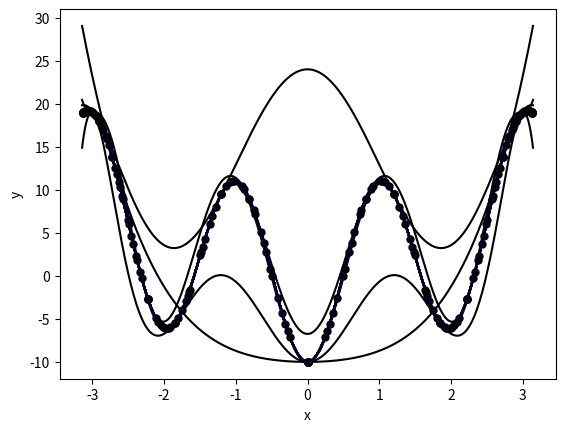

The matplotlib source for this figure: (Note: this script raises an exception after producing the figure.)
import numpy as np
from pandas import DataFrame
import matplotlib.pyplot as plt
import sys

# here change computation precision
type_object = np.float64()
my_type = type(type_object)


def save(filename, results):
    filename += '.xlsx'
    df = DataFrame(data=results)
    # print(df)
    df.to_excel(filename, sheet_name='sheet1', index=False, header=False)


def show_fun(f, a, b, n, color, markers=False):
    xs = []
    ys = []
    step = (b-a) / n
    for i in range(n+1):
        xs.append(a)
        ys.append(f(a))
        a += step

    plt.grid()
    if markers:
        plt.plot(xs, ys, color, markersize=12)
        plt.xlabel('x')
        plt.ylabel('y')
    else:
        plt.plot(xs, ys, color)

    plt.draw()
    return ys


def interpolate_newton_get_vals(x, y):
    cs = []
    cs.append(y[0])
    for i in range(1, len(x)):
        den = 1
        for j in range(i):
            den *= (x[i] - x[j])
        cs.append((y[i] - interpolate_newton(cs, x, x[i])) / den)
    #print(cs)
    return cs


def interpolate_newton(cs, xs, x):
    #cs = interpolate_newton_get_vals(xs, ys)
    ret = cs[0]
    for i in range(1, len(cs)):
        fac = 1
        for j in range(i):
            fac *= (x - xs[j])
        ret += cs[i] * fac
    return ret


def cheby_zeros(no, a, b):
    ret = sorted(np.array([np.cos(((2 * j - 1) / (2 * (no))) * np.pi) for j in range(1, no+1)], dtype=np.float64))
    for i in range(len(ret)):
        ret[i] = 0.5 * (a+b) + 0.5 * (b-a) * ret[i]
    return ret


def points(no, a, b):
    step = (b-a)/(no-1)
    ret = []
    for i in range(no):
        ret.append(a)
        a += step
    return ret


def intrepolate_lagrange(xs, ys, x):
    ls = []
    ret = 0
    for i in range(len(xs)):
        ls.append(1)
        for j in range(len(xs)):
            if j != i:
                ls[i] *= (x-xs[j]) / (xs[i] - xs[j])
        ret += ys[i] * ls[i]
    return ret


def hermite2(f, df, xs, x_draw):
    y_draw = []
    for k in range(len(x_draw)):
        n = 2*len(xs)
        a = np.zeros((n, n))
        tab = []
        y = 0
        m = 1

        for i in range(len(xs)):
            tab.append(xs[i])
            tab.append(xs[i])

        for i in range(n):
            for j in range(i+1):
                if j == 0:
                    a[i][j] = f(tab[i])
                elif j == 1 & i % 2 == 1:
                    a[i][j] = df(tab[i])
                else:
                    a[i][j] = a[i][j-1] - a[i-1][j-1]
                    a[i][j] = a[i][j] / (tab[i] - tab[i-j])

        for i in range(n):
            y = y + a[i][i] * m
            m = m * (x_draw[k] - tab[i])
        y_draw.append(y)

    plt.plot(x_draw, y_draw, 'k-')
    plt.show()

    return y_draw


def f(x):
    return pow(x,2) - (10 * np.cos(np.pi * x))


def df(x):
    return 2*x + (10 * np.pi * np.sin(np.pi * x))


def f_list(xs):
    ys = []
    for x in xs:
        ys.append(f(x))
    return ys


def f_show_points(xs, k):
    ys = []
    for x in xs:
        ys.append(f(x))

    plt.plot(xs, ys, k, markersize=10)
    plt.xlabel('x')
    plt.ylabel('y')
    plt.draw()

def main():

    zak = np.pi

    n_draw = 500
    beg = -zak
    end = zak

    res = [['Liczba węzłów', 'Norma maksimum', 'Norma Euklidesowa']]

    for i in range(3,21):
        y1 = show_fun(f, beg, end, n_draw-1, 'b-')

        n_inter = i
        x_cheby = cheby_zeros(n_inter, -zak, zak)
        y_cheby = f_list(x_cheby)
        x_eq = points(n_inter, -zak, zak)
        y_eq = f_list(x_eq)


        # Newton

        #f_show_points(x_cheby, 'r.')
        #c1 = interpolate_newton_get_vals(x_cheby, y_cheby)
        #y2 = show_fun(lambda ar: interpolate_newton(c1, x_cheby, ar), beg, end, n_draw, 'r-')

        #print(str(n_inter) + " eu Newton(ch): " + str(np.linalg.norm(np.subtract(y2, y1))))
        #print(str(n_inter) + " max Newton(ch): " + str(np.linalg.norm(np.subtract(y2, y1), np.inf)))

        #f_show_points(x_eq, 'g.')
        #c2 = interpolate_newton_get_vals(x_eq, y_eq)
        #y2 = show_fun(lambda ar: interpolate_newton(c2, x_eq, ar), beg, end, n_draw, 'g-')

        #print(str(n_inter) + " eu Newton(eq): " + str(np.linalg.norm(np.subtract(y2, y1))))
        #print(str(n_inter) + " max Newton(eq): " + str(np.linalg.norm(np.subtract(y2, y1), np.inf)))



        # LagranAge

        #f_show_points(x_cheby, 'r.')
        #y2 = show_fun(lambda ar: intrepolate_lagrange(x_cheby, y_cheby, ar), beg, end, n_draw, 'r-')

        #print(str(n_inter) + " eu Lagrange(ch): " + str(np.linalg.norm(np.subtract(y2, y1))))
        #print(str(n_inter) + " max Lagrange(ch): " + str(np.linalg.norm(np.subtract(y2, y1), np.inf)))

        #f_show_points(x_eq, 'y.')
        #y2 = show_fun(lambda ar: intrepolate_lagrange(x_eq, y_eq, ar), beg, end, n_draw, 'g-')

        #print(str(n_inter) + " eu Lagrange(eq): " + str(np.linalg.norm(np.subtract(y2, y1))))
        #print(str(n_inter) + " max Lagrange(eq): " + str(np.linalg.norm(np.subtract(y2, y1), np.inf)))
        #plt.show()


        # Hermite

        f_show_points(x_cheby, 'k.')
        x_draw = np.linspace(beg, end, n_draw)
        y2 = hermite2(f, df, x_cheby, x_draw)
        print(str(n_inter) + " eu Hermite(eq): " + str(np.linalg.norm(np.subtract(y2, y1))))
        print(str(n_inter) + " max Hemrite(eq): " + str(np.linalg.norm(np.subtract(y2, y1), np.inf)))
        res.append([i, np.linalg.norm(np.subtract(y2, y1)), np.linalg.norm(np.subtract(y2, y1), np.inf)])
    save('results2', res)


if __name__ == "__main__":
    sys.exit(main())